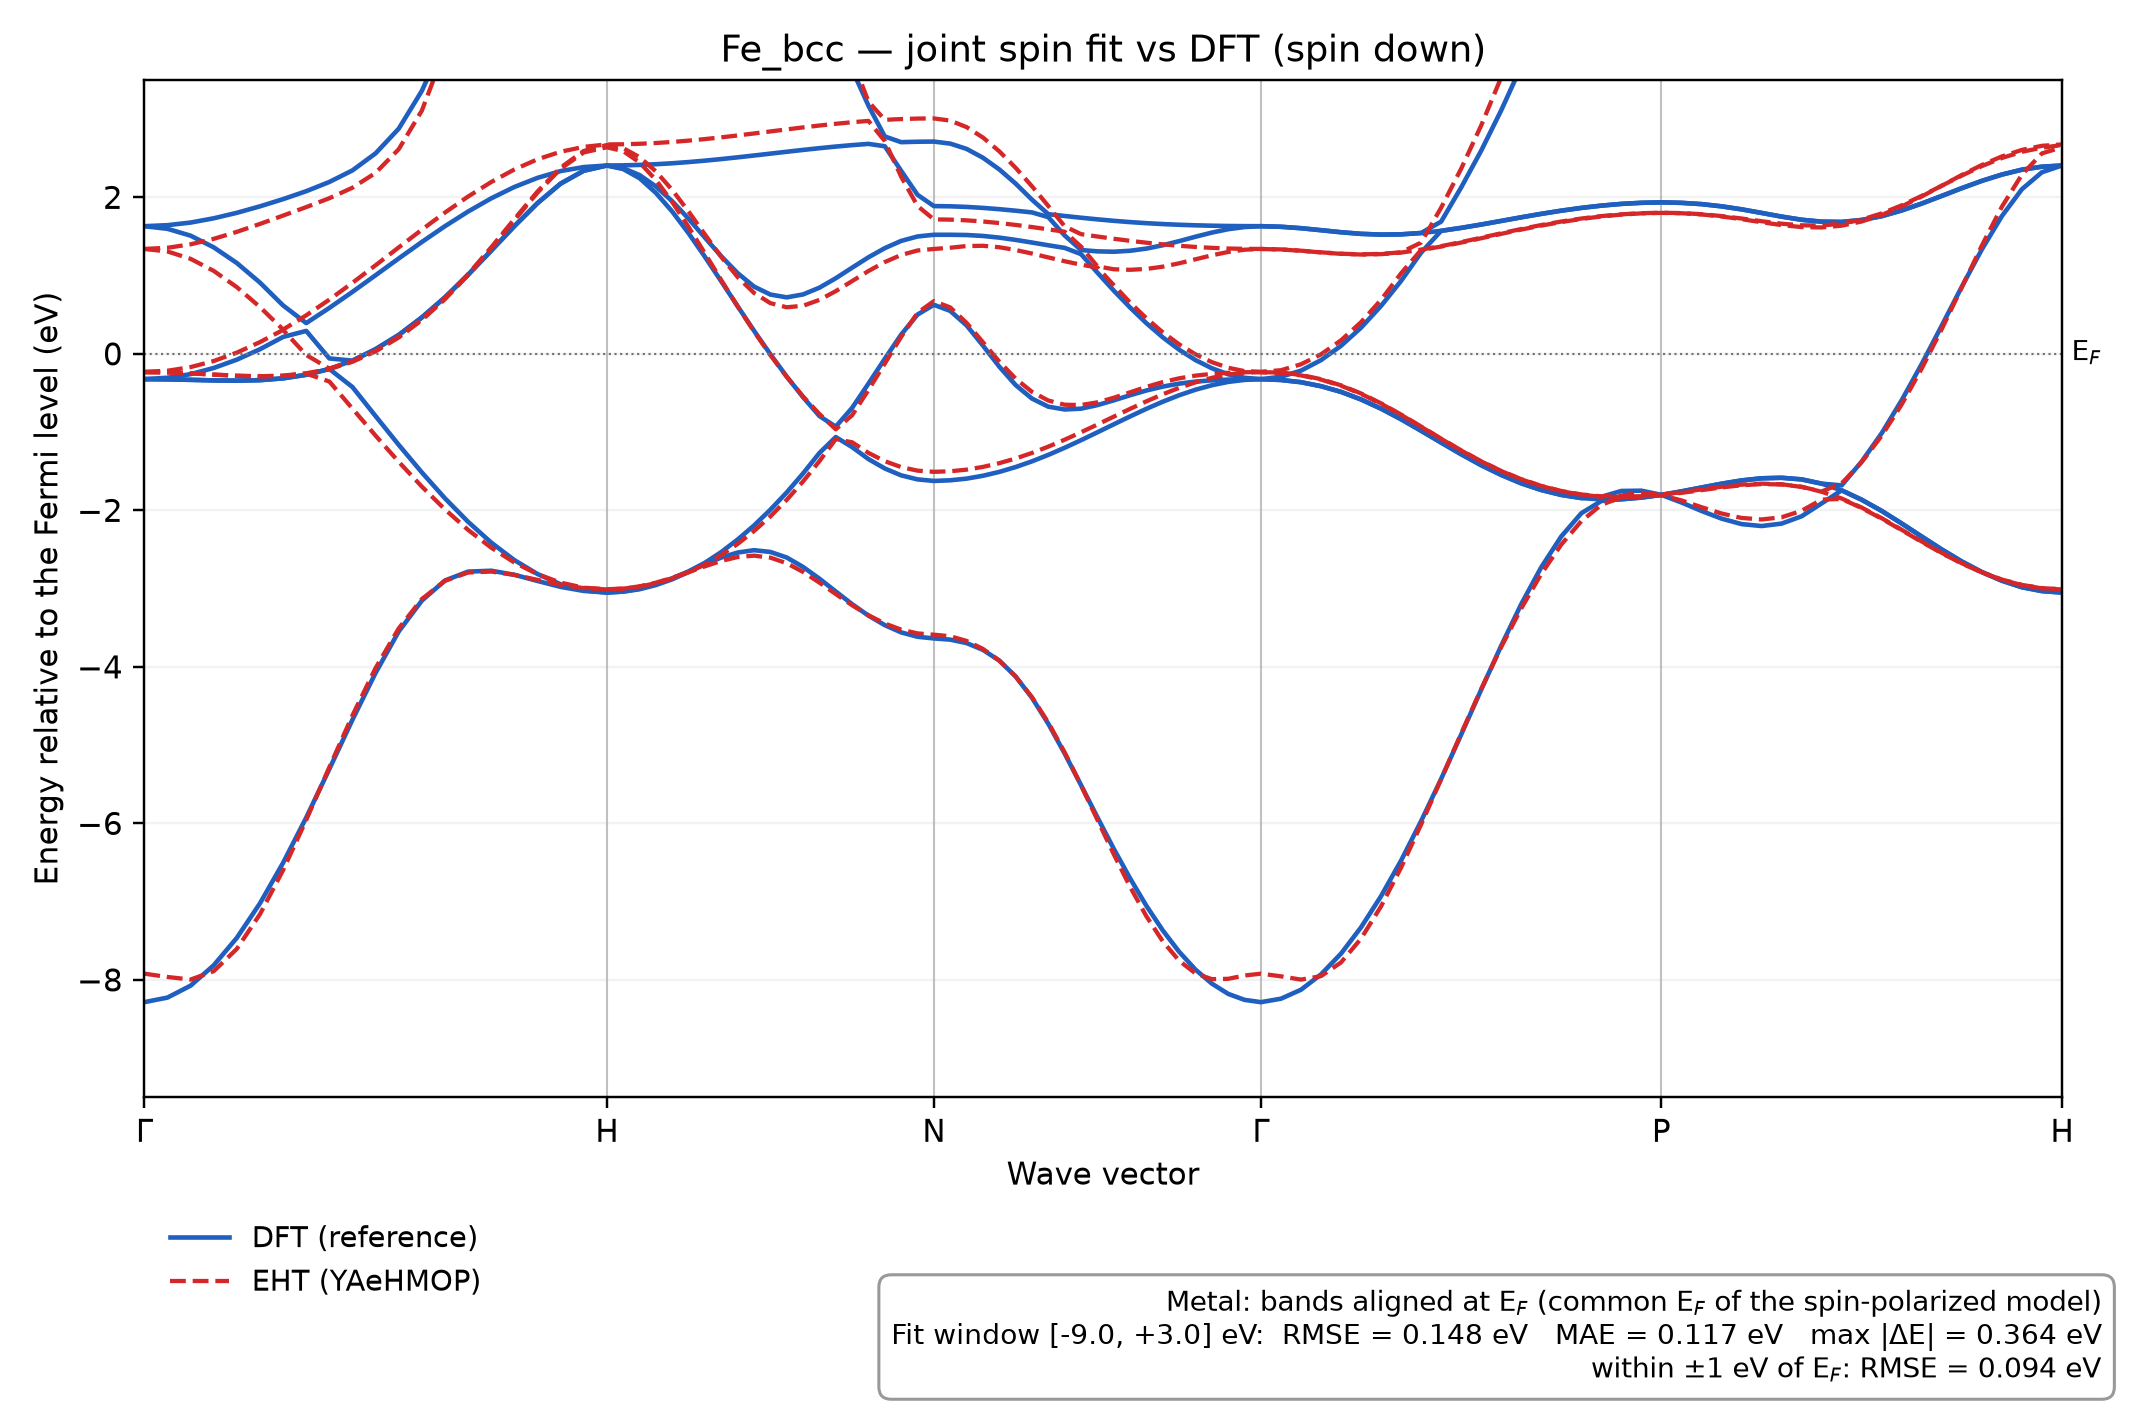

The file beside this chart, header and first rows:
k, DFT_band_1, DFT_band_2, DFT_band_3, DFT_band_4, DFT_band_5, DFT_band_6, DFT_band_7, DFT_band_8, DFT_band_9, DFT_band_10, DFT_band_11, DFT_band_12, DFT_band_13, DFT_band_14, DFT_band_15, DFT_band_16, EHT_orbital_1, EHT_orbital_2, EHT_orbital_3, EHT_orbital_4, EHT_orbital_5, EHT_orbital_6, EHT_orbital_7
0.0, -8.285, -0.3235, -0.3235, -0.3235, 1.631, 1.631, 24.8, 24.8, 24.8, 30.32, 30.32, 33.21, 33.21, 33.21, 34.06, 34.06, -7.921, -0.2356, -0.2343, -0.2291, 1.339, 1.34, 1435
0.01206, -8.226, -0.3263, -0.3263, -0.3057, 1.597, 1.644, 24.44, 24.78, 24.78, 29.85, 30.82, 32.33, 32.33, 33.23, 34.45, 35.09, -7.963, -0.2388, -0.2367, -0.2164, 1.308, 1.355, 1231
0.02412, -8.074, -0.3324, -0.3324, -0.2596, 1.51, 1.677, 23.7, 24.69, 24.69, 28.87, 31.24, 31.32, 32.02, 33.27, 35.21, 36.53, -7.996, -0.2506, -0.2484, -0.1696, 1.214, 1.399, 937
0.03618, -7.814, -0.3396, -0.3396, -0.1808, 1.361, 1.732, 22.79, 24.44, 24.44, 27.65, 30.6, 30.6, 33.19, 33.65, 36.07, 38.07, -7.889, -0.2666, -0.2645, -0.09181, 1.06, 1.469, 753.4
0.04824, -7.463, -0.3431, -0.3431, -0.0747, 1.16, 1.802, 21.89, 23.96, 23.96, 26.39, 30.25, 30.25, 33.43, 35.28, 36.89, 39.68, -7.604, -0.2816, -0.2793, 0.01537, 0.852, 1.559, 646.7
0.0603, -7.022, -0.3364, -0.3364, 0.05872, 0.9102, 1.885, 21.05, 23.22, 23.22, 25.14, 30.31, 30.31, 33.56, 37.17, 37.72, 41.36, -7.161, -0.2892, -0.2864, 0.1501, 0.5977, 1.66, 517.5
0.07235, -6.504, -0.3133, -0.3133, 0.2159, 0.6183, 1.977, 20.29, 22.27, 22.27, 23.96, 30.72, 30.72, 33.72, 38.31, 39.38, 43.11, -6.598, -0.2821, -0.2784, 0.3054, 0.3101, 1.767, 374.9
0.08441, -5.926, -0.2681, -0.2681, 0.2929, 0.3928, 2.078, 19.62, 21.21, 21.21, 22.89, 31.39, 31.39, 33.92, 38.86, 41.63, 44.54, -5.957, -0.2529, -0.2482, -0.01504, 0.4921, 1.875, 271.5
0.09647, -5.306, -0.1932, -0.1932, -0.05882, 0.5867, 2.196, 19.05, 20.08, 20.08, 21.94, 32.25, 32.25, 34.17, 39.1, 42.63, 44.21, -5.283, -0.3537, -0.1947, -0.189, 0.6927, 1.988, 197.9
0.1085, -4.676, -0.4246, -0.08722, -0.08722, 0.7917, 2.344, 18.55, 18.94, 18.94, 21.12, 33.25, 33.25, 34.46, 38.51, 41.78, 46.5, -4.62, -0.7004, -0.1015, -0.0948, 0.9075, 2.123, 146.1
0.1206, -4.077, -0.796, 0.05934, 0.05934, 1.004, 2.562, 17.8, 17.8, 18.14, 20.45, 34.37, 34.37, 34.81, 36.75, 41.9, 49.11, -4.015, -1.045, 0.03179, 0.0393, 1.132, 2.312, 109.4
0.1326, -3.548, -1.163, 0.241, 0.241, 1.219, 2.877, 16.68, 16.68, 17.8, 19.91, 34.59, 35.21, 35.58, 35.64, 42.41, 51.82, -3.509, -1.38, 0.2087, 0.2169, 1.36, 2.614, 83.37
0.1447, -3.154, -1.515, 0.4649, 0.4649, 1.429, 3.36, 15.6, 15.6, 17.52, 19.51, 32.5, 35.68, 36.86, 36.86, 43.08, 54.36, -3.134, -1.697, 0.4311, 0.4399, 1.586, 3.108, 64.68
0.1568, -2.896, -1.847, 0.7219, 0.7219, 1.631, 4.013, 14.56, 14.56, 17.29, 19.19, 30.38, 36.19, 38.21, 38.21, 43.82, 55.78, -2.901, -1.988, 0.6986, 0.708, 1.805, 3.887, 51.15
0.1688, -2.783, -2.147, 1.01, 1.01, 1.818, 4.853, 13.59, 13.59, 17.11, 18.94, 28.38, 36.77, 39.61, 39.61, 44.62, 56.13, -2.795, -2.25, 1.007, 1.018, 2.01, 5.06, 41.27
0.1809, -2.772, -2.412, 1.318, 1.318, 1.987, 5.836, 12.69, 12.69, 16.96, 18.71, 26.52, 37.38, 41.07, 41.07, 45.43, 54.77, -2.782, -2.477, 1.349, 1.361, 2.195, 6.752, 34.02
0.1929, -2.824, -2.636, 1.631, 1.631, 2.132, 6.917, 11.89, 11.89, 16.85, 18.42, 24.88, 38.03, 42.56, 42.56, 46.25, 53.1, -2.824, -2.667, 1.709, 1.721, 2.356, 9.098, 28.71
0.205, -2.902, -2.814, 1.925, 1.925, 2.248, 8.032, 11.22, 11.22, 16.77, 18.01, 23.56, 38.66, 44.08, 44.08, 47.01, 51.67, -2.889, -2.816, 2.06, 2.073, 2.486, 12.17, 24.91
0.2171, -2.978, -2.945, 2.175, 2.175, 2.335, 9.083, 10.69, 10.69, 16.72, 17.47, 22.63, 39.22, 45.62, 45.62, 47.65, 50.52, -2.951, -2.924, 2.364, 2.379, 2.582, 15.76, 22.33
0.2291, -3.03, -3.021, 2.34, 2.34, 2.387, 9.88, 10.36, 10.36, 16.69, 16.94, 22.13, 39.62, 47.14, 47.14, 48.08, 49.78, -2.994, -2.989, 2.573, 2.592, 2.644, 18.97, 20.83
0.2412, -3.051, -3.051, 2.406, 2.406, 2.406, 10.24, 10.24, 10.24, 16.68, 16.68, 21.95, 39.78, 48.25, 48.25, 48.25, 49.49, -3.011, -3.008, 2.639, 2.668, 2.676, 20.33, 20.33
0.2497, -3.039, -3.037, 2.361, 2.372, 2.408, 10.15, 10.2, 10.3, 16.72, 16.79, 22.04, 39.7, 47.48, 47.62, 48.29, 49.49, -3.001, -3, 2.59, 2.628, 2.678, 19.98, 20.22
0.2582, -3.008, -3.002, 2.244, 2.285, 2.414, 9.939, 10.1, 10.47, 16.81, 17.07, 22.26, 39.46, 46.28, 46.78, 48.37, 49.5, -2.974, -2.972, 2.446, 2.513, 2.684, 18.99, 19.91
0.2668, -2.955, -2.944, 2.057, 2.139, 2.423, 9.608, 9.956, 10.74, 16.95, 17.52, 22.65, 39.03, 44.97, 46.11, 48.53, 49.52, -2.931, -2.924, 2.222, 2.331, 2.694, 17.54, 19.46
0.2753, -2.882, -2.868, 1.818, 1.949, 2.435, 9.203, 9.79, 11.1, 17.11, 18.1, 23.19, 38.42, 43.62, 45.66, 48.73, 49.54, -2.87, -2.862, 1.94, 2.094, 2.708, 15.86, 18.97
0.2838, -2.787, -2.78, 1.541, 1.726, 2.451, 8.743, 9.62, 11.53, 17.27, 18.78, 23.86, 37.64, 42.26, 45.45, 49, 49.57, -2.79, -2.79, 1.621, 1.818, 2.724, 14.13, 18.52
0.2923, -2.688, -2.67, 1.239, 1.485, 2.469, 8.251, 9.46, 12.02, 17.41, 19.54, 24.66, 36.73, 40.92, 45.42, 49.31, 49.61, -2.715, -2.691, 1.283, 1.525, 2.744, 12.47, 18.15
0.3009, -2.603, -2.533, 0.9253, 1.246, 2.489, 7.739, 9.316, 12.57, 17.54, 20.38, 25.55, 35.75, 39.62, 45.54, 49.65, 49.7, -2.647, -2.571, 0.9416, 1.238, 2.766, 10.96, 17.92
0.3094, -2.54, -2.373, 0.6081, 1.031, 2.511, 7.216, 9.195, 13.15, 17.65, 21.28, 26.51, 34.72, 38.38, 45.8, 49.73, 50.09, -2.597, -2.429, 0.6065, 0.9811, 2.791, 9.623, 17.85
0.3179, -2.509, -2.194, 0.2956, 0.8594, 2.534, 6.688, 9.094, 13.77, 17.75, 22.24, 27.52, 33.67, 37.22, 46.14, 49.8, 50.54, -2.579, -2.265, 0.2856, 0.7786, 2.816, 8.448, 17.94
0.3265, -2.532, -1.992, -0.004958, 0.7577, 2.558, 6.161, 9.014, 14.42, 17.84, 23.27, 28.5, 32.6, 36.21, 46.57, 49.88, 51.02, -2.604, -2.078, -0.0156, 0.6476, 2.842, 7.422, 18.22
0.335, -2.602, -1.772, -0.2907, 0.7215, 2.582, 5.637, 8.951, 15.09, 17.93, 24.34, 29.4, 31.55, 35.39, 47.05, 49.96, 51.54, -2.676, -1.866, -0.2934, 0.5948, 2.868, 6.521, 18.69
0.3435, -2.723, -1.529, -0.5538, 0.759, 2.606, 5.12, 8.904, 15.79, 18.01, 25.46, 29.97, 30.54, 34.99, 47.6, 50.06, 51.48, -2.787, -1.631, -0.5451, 0.6139, 2.893, 5.723, 19.37
0.352, -2.873, -1.268, -0.7947, 0.845, 2.628, 4.612, 8.868, 16.5, 18.09, 26.64, 29.48, 30.19, 35.11, 48.2, 49.54, 50.26, -2.924, -1.372, -0.7692, 0.6892, 2.917, 5.009, 20.27
0.3606, -3.037, -1.064, -0.931, 0.9657, 2.649, 4.115, 8.843, 17.23, 18.16, 27.72, 28.62, 29.96, 35.77, 47.73, 48.84, 50.25, -3.07, -1.09, -0.9645, 0.8007, 2.94, 4.362, 21.39
0.3691, -3.199, -1.192, -0.6908, 1.101, 2.667, 3.634, 8.826, 17.97, 18.23, 27.52, 29.12, 29.52, 36.72, 45.87, 49.51, 50.35, -3.213, -1.13, -0.7855, 0.9293, 2.96, 3.769, 22.73
0.3776, -3.345, -1.345, -0.3808, 1.233, 2.683, 3.171, 8.815, 18.3, 18.71, 26.59, 29.04, 30.42, 37.81, 44.08, 50.12, 50.48, -3.341, -1.266, -0.462, 1.058, 2.976, 3.223, 24.22
0.3861, -3.467, -1.465, -0.06364, 1.351, 2.653, 2.777, 8.808, 18.36, 19.43, 25.72, 28.62, 31.73, 38.91, 42.39, 49.65, 50.52, -3.446, -1.372, -0.124, 1.173, 2.719, 2.99, 25.76
0.3947, -3.56, -1.553, 0.2456, 1.443, 2.339, 2.705, 8.804, 18.4, 20.1, 24.94, 28.29, 33, 39.87, 40.89, 48.6, 50.57, -3.525, -1.448, 0.2167, 1.263, 2.264, 3, 27.15
0.4032, -3.615, -1.605, 0.5016, 1.499, 2.032, 2.71, 8.802, 18.43, 20.62, 24.36, 28.09, 34.07, 39.62, 40.65, 47.84, 50.61, -3.573, -1.493, 0.5238, 1.32, 1.89, 3.006, 28.13
0.4117, -3.637, -1.624, 0.6265, 1.521, 1.888, 2.712, 8.802, 18.44, 20.86, 24.1, 28.01, 34.6, 39.02, 40.98, 47.5, 50.62, -3.589, -1.508, 0.6732, 1.34, 1.718, 3.008, 28.49
0.4202, -3.652, -1.616, 0.5486, 1.521, 1.885, 2.686, 8.941, 18.47, 20.91, 24.1, 28, 34.62, 38.55, 41.48, 47.49, 50.01, -3.609, -1.501, 0.5931, 1.355, 1.715, 2.98, 29.69
0.4288, -3.696, -1.595, 0.3636, 1.518, 1.877, 2.619, 9.293, 18.57, 21.05, 24.11, 27.98, 34.66, 37.72, 42.38, 47.46, 48.82, -3.669, -1.48, 0.3957, 1.377, 1.706, 2.897, 33.37
0.4373, -3.783, -1.558, 0.1061, 1.506, 1.865, 2.506, 9.857, 18.73, 21.29, 24.12, 27.96, 34.71, 36.8, 43.42, 47.21, 47.63, -3.771, -1.445, 0.1488, 1.381, 1.691, 2.764, 39.85
0.4458, -3.92, -1.509, -0.1636, 1.485, 1.848, 2.357, 10.57, 18.95, 21.62, 24.14, 27.94, 34.78, 35.88, 44.5, 46.04, 47.29, -3.92, -1.397, -0.09905, 1.362, 1.671, 2.588, 49.68
0.4544, -4.123, -1.447, -0.3988, 1.456, 1.829, 2.176, 11.4, 19.23, 22.02, 24.16, 27.92, 34.76, 35.07, 44.68, 45.61, 47.1, -4.123, -1.338, -0.3169, 1.327, 1.647, 2.377, 63.72
0.4629, -4.395, -1.374, -0.5719, 1.422, 1.807, 1.97, 12.32, 19.57, 22.5, 24.19, 27.92, 34.13, 34.89, 43.36, 46.56, 46.94, -4.387, -1.267, -0.4859, 1.281, 1.62, 2.141, 83.06
0.4714, -4.728, -1.291, -0.6752, 1.387, 1.747, 1.784, 13.31, 19.96, 23.05, 24.22, 27.94, 33.32, 34.89, 42.09, 46.32, 46.57, -4.713, -1.186, -0.5969, 1.232, 1.591, 1.889, 109
0.4799, -5.108, -1.2, -0.7111, 1.354, 1.512, 1.761, 14.34, 20.39, 23.66, 24.26, 27.98, 32.57, 34.85, 40.9, 45.34, 45.67, -5.093, -1.097, -0.6505, 1.183, 1.56, 1.629, 142.7
0.4885, -5.511, -1.104, -0.701, 1.274, 1.326, 1.739, 15.41, 20.86, 24.29, 24.32, 28.06, 31.87, 34.75, 39.76, 44.14, 44.68, -5.513, -1.002, -0.6543, 1.139, 1.37, 1.529, 185.1
0.497, -5.922, -1.003, -0.6555, 1.038, 1.309, 1.718, 16.51, 21.37, 24.35, 25.02, 28.19, 31.24, 34.57, 38.71, 42.96, 43.62, -5.954, -0.9035, -0.6202, 1.103, 1.118, 1.499, 236.2
0.5055, -6.324, -0.901, -0.5947, 0.8083, 1.305, 1.7, 17.61, 21.89, 24.4, 25.77, 28.37, 30.68, 34.31, 37.73, 41.8, 42.58, -6.393, -0.803, -0.5616, 0.8786, 1.081, 1.471, 295.1
0.514, -6.703, -0.8002, -0.5292, 0.5921, 1.317, 1.683, 18.71, 22.43, 24.45, 26.55, 28.61, 30.21, 33.95, 36.84, 40.66, 41.54, -6.811, -0.7033, -0.4919, 0.656, 1.074, 1.444, 360.1
0.5226, -7.055, -0.7025, -0.4685, 0.3911, 1.345, 1.67, 19.79, 22.96, 24.51, 27.36, 28.92, 29.84, 33.52, 36.03, 39.55, 40.52, -7.188, -0.6069, -0.4223, 0.454, 1.085, 1.42, 430.3
0.5311, -7.368, -0.6117, -0.4188, 0.2108, 1.387, 1.658, 20.83, 23.45, 24.57, 28.2, 29.31, 29.59, 33.02, 35.32, 38.47, 39.51, -7.508, -0.5167, -0.3612, 0.2751, 1.114, 1.399, 506.6
0.5396, -7.641, -0.5296, -0.3811, 0.05287, 1.44, 1.649, 21.83, 23.89, 24.63, 29.06, 29.48, 29.78, 32.48, 34.69, 37.44, 38.51, -7.755, -0.435, -0.3131, 0.1212, 1.157, 1.381, 593.8
0.5482, -7.869, -0.4587, -0.3549, -0.07962, 1.496, 1.642, 22.74, 24.25, 24.68, 29.51, 29.94, 30.32, 31.94, 34.17, 36.47, 37.52, -7.918, -0.3644, -0.2786, -0.006232, 1.208, 1.366, 702.8
0.5567, -8.048, -0.4016, -0.3388, -0.1842, 1.549, 1.637, 23.54, 24.51, 24.73, 29.69, 30.72, 30.9, 31.58, 33.76, 35.58, 36.55, -7.991, -0.307, -0.256, -0.1062, 1.259, 1.354, 851.6
0.5652, -8.179, -0.3587, -0.3295, -0.2614, 1.593, 1.633, 24.2, 24.68, 24.77, 29.95, 30.74, 31.72, 31.9, 33.46, 34.82, 35.59, -7.987, -0.2647, -0.2425, -0.178, 1.302, 1.346, 1060
0.5737, -8.256, -0.3333, -0.3251, -0.3063, 1.62, 1.632, 24.63, 24.77, 24.79, 30.2, 30.45, 32.6, 32.64, 33.28, 34.29, 34.69, -7.945, -0.2394, -0.2348, -0.2212, 1.33, 1.341, 1307
... 41 more rows
